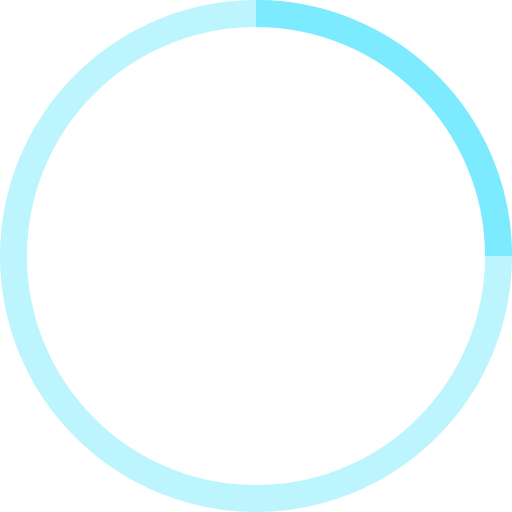
t = 0.00 s
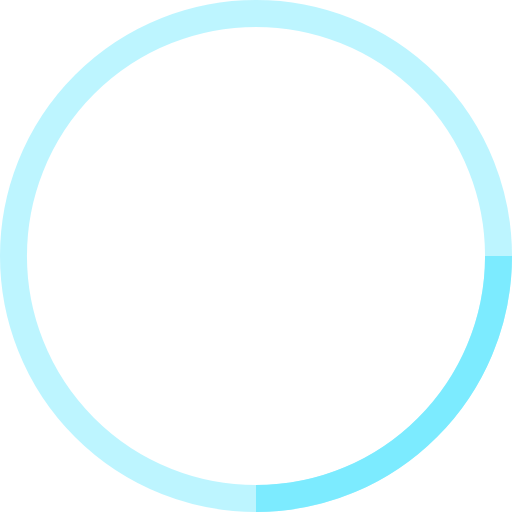
t = 0.25 s
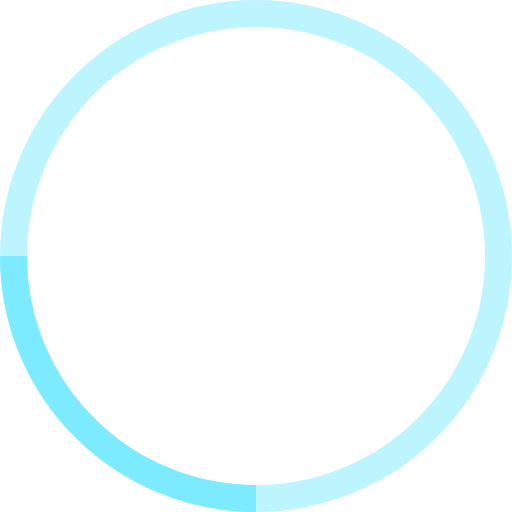
t = 0.50 s
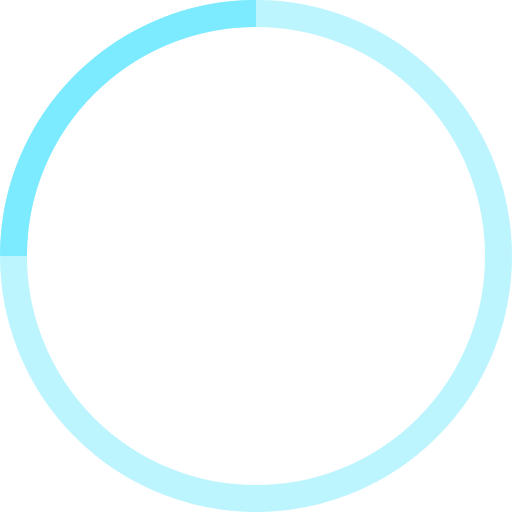
t = 0.75 s

The animated SVG that drew these frames (rendered in a browser with its animation timeline set to each time). Animation: 1 SMIL element (animateTransform=1); one cycle of 1.00 s, repeats indefinitely.

<!-- By Sam Herbert (@sherb), for everyone. More @ http://goo.gl/7AJzbL -->
<svg width="38" height="38" viewBox="0 0 38 38" xmlns="http://www.w3.org/2000/svg" stroke="#7cebff">
    <g fill="none" fill-rule="evenodd">
        <g transform="translate(1 1)" stroke-width="2">
            <circle stroke-opacity=".5" cx="18" cy="18" r="18"/>
            <path d="M36 18c0-9.94-8.06-18-18-18">
                <animateTransform
                    attributeName="transform"
                    type="rotate"
                    from="0 18 18"
                    to="360 18 18"
                    dur="1s"
                    repeatCount="indefinite"/>
            </path>
        </g>
    </g>
</svg>
